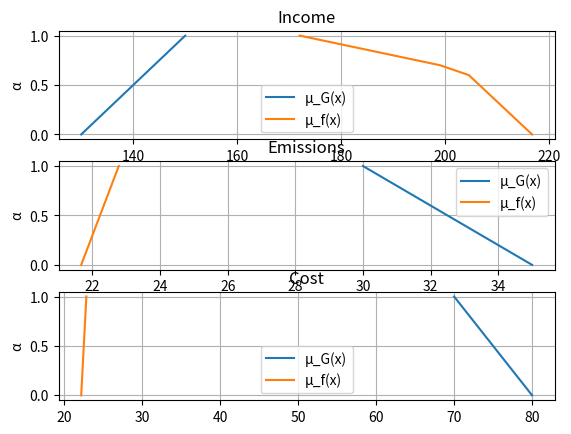

This figure's Python source:
# pyright: basic
import numpy as np
import matplotlib.pyplot as plt

alphas = np.arange(0, 1.1, 0.1)

income_ys = []
emissions_ys = []
cost_ys = []

for alpha in alphas:
    f1 = 150 - 20 * (1-alpha)
    f2 = 30 + 5 * (1-alpha)
    f3 = 70 + 10 * (1-alpha)
    s1 = 100 + 10 * (1-alpha)
    s2 = 50 + 5 * (1-alpha)

    income_ys.append(f1)
    emissions_ys.append(f2)
    cost_ys.append(f3)

income_xs = [216.667, 214.641, 212.615, 210.59,
             208.564, 206.538, 204.513, 199, 190, 181, 172]
emissions_xs = [21.6667,  21.7778, 21.8889, 22, 22.1111,
                22.2222, 22.3333, 22.4444, 22.5556, 22.6667, 22.7778]
cost_xs = [22.2059, 22.2721, 22.3382, 22.4044, 22.4706,
           22.5368, 22.6029, 22.6691, 22.7353, 22.8015, 22.8676]

plt.subplot(3, 1, 1)
plt.title("Income")
plt.plot(income_ys, alphas, label="µ_G(x)")
plt.plot(income_xs, alphas, label="µ_f(x)")
plt.ylabel('α')
plt.grid(True)
plt.legend()

plt.subplot(3, 1, 2)
plt.title("Emissions")
plt.grid(True)
plt.plot(emissions_ys, alphas, label="µ_G(x)")
plt.plot(emissions_xs, alphas, label="µ_f(x)")
plt.ylabel('α')
plt.legend()

plt.subplot(3, 1, 3)
plt.title("Cost")
plt.grid(True)
plt.plot(cost_ys, alphas, label="µ_G(x)")
plt.plot(cost_xs, alphas, label="µ_f(x)")
plt.ylabel('α')
plt.legend()

plt.show()
